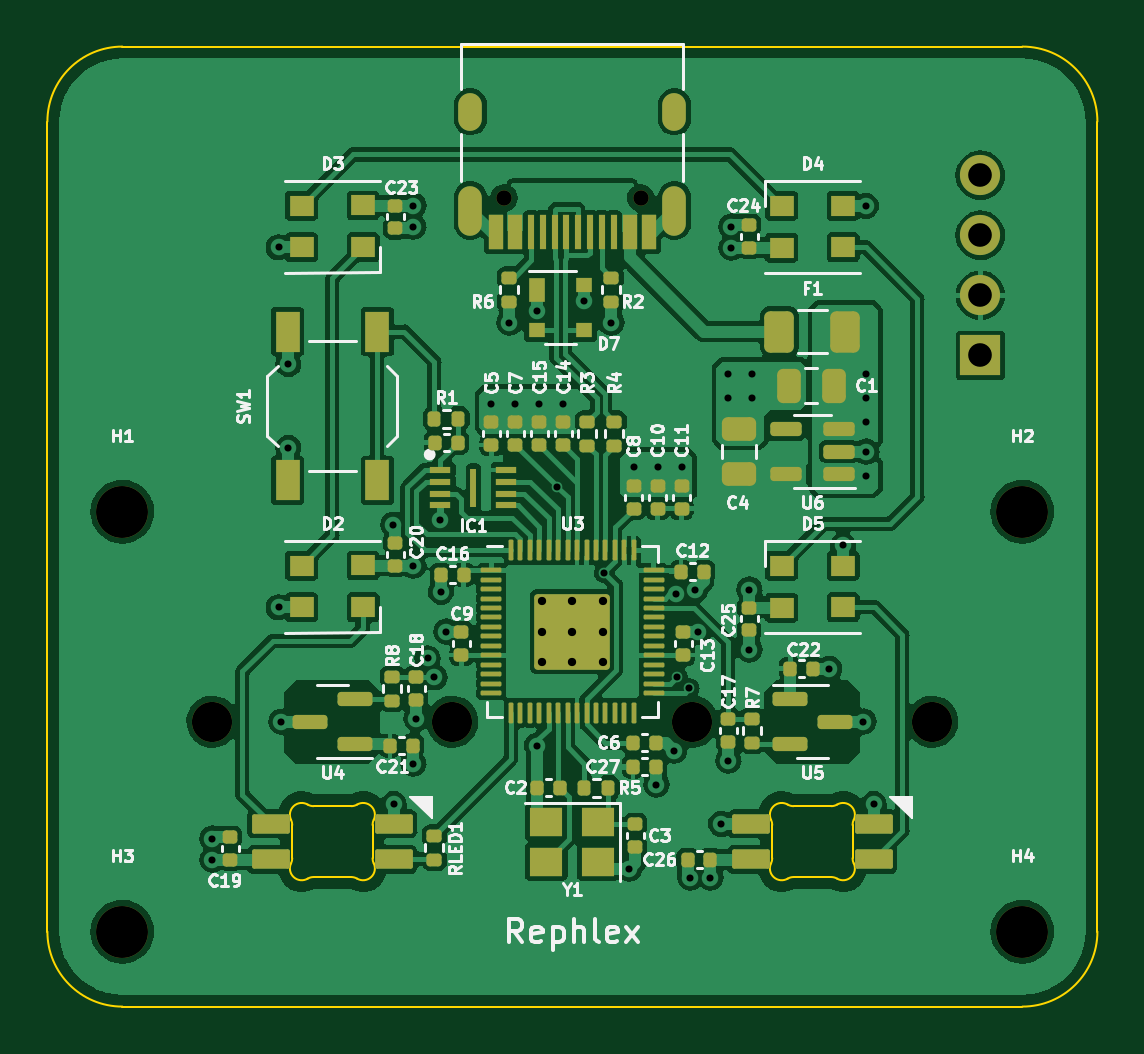
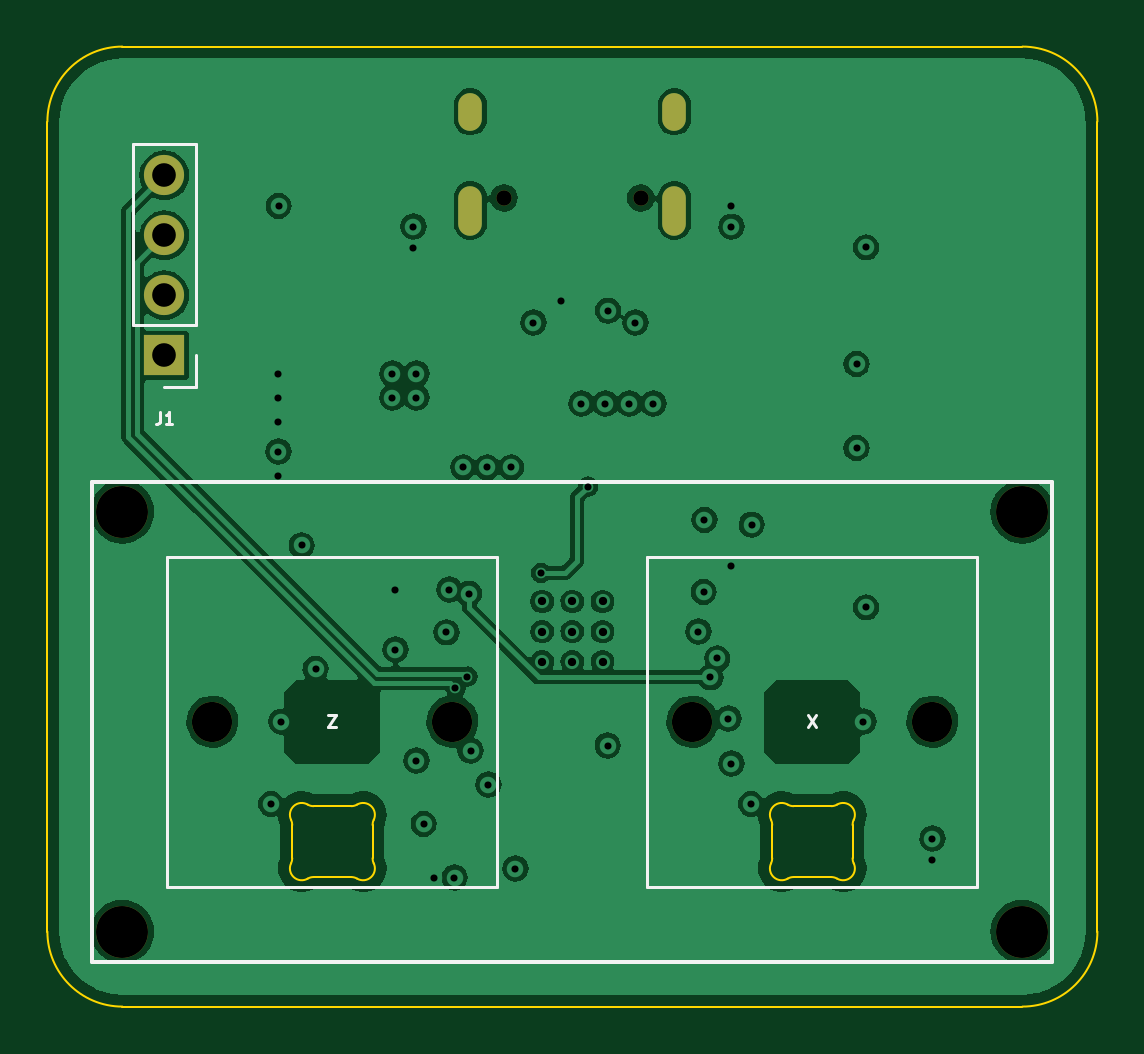
Circuit board: 13 layer files. Board 44.5 x 40.6 mm.
- bottom_copper: MoonPad-CuBottom.gbr (98444 bytes)
- inner_copper: MoonPad-CuIn1.gbr (70839 bytes)
- inner_copper: MoonPad-CuIn2.gbr (70839 bytes)
- top_copper: MoonPad-CuTop.gbr (223612 bytes)
- outline: MoonPad-EdgeCuts.gbr (3362 bytes)
- bottom_mask: MoonPad-MaskBottom.gbr (1259 bytes)
- top_mask: MoonPad-MaskTop.gbr (10386 bytes)
- drill: MoonPad-NPTH.drl (587 bytes)
- drill: MoonPad-PTH.drl (1767 bytes)
- paste: MoonPad-PasteBottom.gbr (450 bytes)
- paste: MoonPad-PasteTop.gbr (9657 bytes)
- bottom_silk: MoonPad-SilkBottom.gbr (2973 bytes)
- top_silk: MoonPad-SilkTop.gbr (92636 bytes)

=== bottom_copper: MoonPad-CuBottom.gbr (98444 bytes, source omitted) ===
=== inner_copper: MoonPad-CuIn1.gbr (70839 bytes, source omitted) ===
=== inner_copper: MoonPad-CuIn2.gbr (70839 bytes, source omitted) ===
=== top_copper: MoonPad-CuTop.gbr (223612 bytes, source omitted) ===
=== outline: MoonPad-EdgeCuts.gbr ===
%TF.GenerationSoftware,KiCad,Pcbnew,7.0.8*%
%TF.CreationDate,2023-10-17T23:27:51+01:00*%
%TF.ProjectId,MoonPad,4d6f6f6e-5061-4642-9e6b-696361645f70,rev?*%
%TF.SameCoordinates,Original*%
%TF.FileFunction,Profile,NP*%
%FSLAX46Y46*%
G04 Gerber Fmt 4.6, Leading zero omitted, Abs format (unit mm)*
G04 Created by KiCad (PCBNEW 7.0.8) date 2023-10-17 23:27:51*
%MOMM*%
%LPD*%
G01*
G04 APERTURE LIST*
%TA.AperFunction,Profile*%
%ADD10C,0.100000*%
%TD*%
G04 APERTURE END LIST*
D10*
X165100000Y-117475000D02*
G75*
G03*
X168275000Y-114300000I0J3175000D01*
G01*
X123825000Y-80010000D02*
X123825000Y-114300000D01*
X127000000Y-117475000D02*
X165100000Y-117475000D01*
X123825000Y-114300000D02*
G75*
G03*
X127000000Y-117475000I3175000J0D01*
G01*
X165100000Y-76835000D02*
X127000000Y-76835000D01*
X127000000Y-76835000D02*
G75*
G03*
X123825000Y-80010000I0J-3175000D01*
G01*
X168275000Y-80010000D02*
G75*
G03*
X165100000Y-76835000I-3175000J0D01*
G01*
X168275000Y-80010000D02*
X168275000Y-114300000D01*
%TO.C,D1*%
X134190001Y-109787158D02*
X134190001Y-111192842D01*
X135095548Y-111989999D02*
X136684453Y-111989999D01*
X136684452Y-108990000D02*
X135095548Y-108990000D01*
X137589999Y-111192842D02*
X137589999Y-109787158D01*
X134190000Y-109787157D02*
G75*
G03*
X134140515Y-109570280I-499989J1D01*
G01*
X134843289Y-108921703D02*
G75*
G03*
X134140516Y-109570280I-252258J-431700D01*
G01*
X134140516Y-111409720D02*
G75*
G03*
X134190001Y-111192842I-450505J216876D01*
G01*
X134140517Y-111409720D02*
G75*
G03*
X134843289Y-112058298I450514J-216878D01*
G01*
X135095547Y-111990001D02*
G75*
G03*
X134843289Y-112058300I-5J-499981D01*
G01*
X134843290Y-108921701D02*
G75*
G03*
X135095548Y-108990000I252261J431710D01*
G01*
X136936711Y-112058298D02*
G75*
G03*
X136684453Y-111989999I-252261J-431712D01*
G01*
X136684452Y-108989999D02*
G75*
G03*
X136936711Y-108921701I8J499979D01*
G01*
X137639482Y-109570280D02*
G75*
G03*
X136936711Y-108921702I-450512J216880D01*
G01*
X137639485Y-109570281D02*
G75*
G03*
X137589999Y-109787158I450505J-216879D01*
G01*
X136936711Y-112058297D02*
G75*
G03*
X137639484Y-111409720I252258J431700D01*
G01*
X137589982Y-111192843D02*
G75*
G03*
X137639485Y-111409720I500018J43D01*
G01*
%TO.C,D6*%
X154510001Y-109787158D02*
X154510001Y-111192842D01*
X155415548Y-111989999D02*
X157004453Y-111989999D01*
X157004452Y-108990000D02*
X155415548Y-108990000D01*
X157909999Y-111192842D02*
X157909999Y-109787158D01*
X154510000Y-109787157D02*
G75*
G03*
X154460515Y-109570280I-499989J1D01*
G01*
X155163289Y-108921703D02*
G75*
G03*
X154460516Y-109570280I-252258J-431700D01*
G01*
X154460516Y-111409720D02*
G75*
G03*
X154510001Y-111192842I-450505J216876D01*
G01*
X154460517Y-111409720D02*
G75*
G03*
X155163289Y-112058298I450514J-216878D01*
G01*
X155415547Y-111990001D02*
G75*
G03*
X155163289Y-112058300I-5J-499981D01*
G01*
X155163290Y-108921701D02*
G75*
G03*
X155415548Y-108990000I252261J431710D01*
G01*
X157256711Y-112058298D02*
G75*
G03*
X157004453Y-111989999I-252261J-431712D01*
G01*
X157004452Y-108989999D02*
G75*
G03*
X157256711Y-108921701I8J499979D01*
G01*
X157959482Y-109570280D02*
G75*
G03*
X157256711Y-108921702I-450512J216880D01*
G01*
X157959485Y-109570281D02*
G75*
G03*
X157909999Y-109787158I450505J-216879D01*
G01*
X157256711Y-112058297D02*
G75*
G03*
X157959484Y-111409720I252258J431700D01*
G01*
X157909982Y-111192843D02*
G75*
G03*
X157959485Y-111409720I500018J43D01*
G01*
%TD*%
M02*

=== bottom_mask: MoonPad-MaskBottom.gbr ===
%TF.GenerationSoftware,KiCad,Pcbnew,7.0.8*%
%TF.CreationDate,2023-10-17T23:27:51+01:00*%
%TF.ProjectId,MoonPad,4d6f6f6e-5061-4642-9e6b-696361645f70,rev?*%
%TF.SameCoordinates,Original*%
%TF.FileFunction,Soldermask,Bot*%
%TF.FilePolarity,Negative*%
%FSLAX46Y46*%
G04 Gerber Fmt 4.6, Leading zero omitted, Abs format (unit mm)*
G04 Created by KiCad (PCBNEW 7.0.8) date 2023-10-17 23:27:51*
%MOMM*%
%LPD*%
G01*
G04 APERTURE LIST*
%ADD10C,0.650000*%
%ADD11O,1.000000X2.100000*%
%ADD12O,1.000000X1.600000*%
%ADD13C,2.200000*%
%ADD14C,1.700000*%
%ADD15R,1.700000X1.700000*%
%ADD16O,1.700000X1.700000*%
G04 APERTURE END LIST*
D10*
%TO.C,J3*%
X148940000Y-83245000D03*
X143160000Y-83245000D03*
D11*
X150370000Y-83775000D03*
D12*
X150370000Y-79595000D03*
D11*
X141730000Y-83775000D03*
D12*
X141730000Y-79595000D03*
%TD*%
D13*
%TO.C,H2*%
X165100000Y-96520000D03*
%TD*%
%TO.C,H4*%
X165100000Y-114300000D03*
%TD*%
%TO.C,H3*%
X127000000Y-114300000D03*
%TD*%
%TO.C,H1*%
X127000000Y-96520000D03*
%TD*%
D14*
%TO.C,X*%
X140970000Y-105410000D03*
X130810000Y-105410000D03*
%TD*%
%TO.C,Z*%
X161290000Y-105410000D03*
X151130000Y-105410000D03*
%TD*%
D15*
%TO.C,J1*%
X163322000Y-89906000D03*
D16*
X163322000Y-87366000D03*
X163322000Y-84826000D03*
X163322000Y-82286000D03*
%TD*%
M02*

=== top_mask: MoonPad-MaskTop.gbr (10386 bytes, source omitted) ===
=== drill: MoonPad-NPTH.drl ===
M48
; DRILL file {KiCad 7.0.8} date Tue 17 Oct 2023 23:27:51 BST
; FORMAT={-:-/ absolute / inch / decimal}
; #@! TF.CreationDate,2023-10-17T23:27:51+01:00
; #@! TF.GenerationSoftware,Kicad,Pcbnew,7.0.8
; #@! TF.FileFunction,NonPlated,1,4,NPTH
FMAT,2
INCH
; #@! TA.AperFunction,NonPlated,NPTH,ComponentDrill
T1C0.0256
; #@! TA.AperFunction,NonPlated,NPTH,ComponentDrill
T2C0.0669
; #@! TA.AperFunction,NonPlated,NPTH,ComponentDrill
T3C0.0866
%
G90
G05
T1
X5.6362Y-3.2774
X5.8638Y-3.2774
T2
X5.15Y-4.15
X5.55Y-4.15
X5.95Y-4.15
X6.35Y-4.15
T3
X5.0Y-3.8
X5.0Y-4.5
X6.5Y-3.8
X6.5Y-4.5
T0
M30

=== drill: MoonPad-PTH.drl ===
M48
; DRILL file {KiCad 7.0.8} date Tue 17 Oct 2023 23:27:51 BST
; FORMAT={-:-/ absolute / inch / decimal}
; #@! TF.CreationDate,2023-10-17T23:27:51+01:00
; #@! TF.GenerationSoftware,Kicad,Pcbnew,7.0.8
; #@! TF.FileFunction,Plated,1,4,PTH
FMAT,2
INCH
; #@! TA.AperFunction,Plated,PTH,ViaDrill
T1C0.0118
; #@! TA.AperFunction,Plated,PTH,ComponentDrill
T2C0.0138
; #@! TA.AperFunction,Plated,PTH,ComponentDrill
T3C0.0236
; #@! TA.AperFunction,Plated,PTH,ComponentDrill
T4C0.0394
%
G90
G05
T1
X5.15Y-4.345
X5.15Y-4.38
X5.2606Y-3.3594
X5.2606Y-3.9594
X5.265Y-4.15
X5.2764Y-3.554
X5.2764Y-3.694
X5.4513Y-3.8219
X5.4524Y-4.2872
X5.485Y-3.29
X5.485Y-3.325
X5.485Y-3.89
X5.485Y-4.22
X5.49Y-4.145
X5.5087Y-4.0445
X5.52Y-4.0761
X5.53Y-3.8138
X5.5311Y-3.9339
X5.54Y-4.0
X5.615Y-3.62
X5.645Y-3.4849
X5.655Y-3.62
X5.6906Y-3.4652
X5.6911Y-4.19
X5.695Y-3.62
X5.7241Y-3.7583
X5.735Y-3.62
X5.7694Y-3.4494
X5.8027Y-3.902
X5.815Y-3.4849
X5.845Y-4.395
X5.852Y-3.726
X5.89Y-4.255
X5.892Y-3.726
X5.9198Y-4.1984
X5.9223Y-3.9369
X5.925Y-4.075
X5.932Y-3.726
X5.945Y-4.0946
X5.9465Y-4.41
X5.9551Y-3.93
X5.96Y-4.0011
X5.98Y-4.41
X5.9976Y-4.3205
X6.01Y-3.57
X6.01Y-3.61
X6.01Y-4.215
X6.015Y-3.325
X6.015Y-3.36
X6.045Y-3.93
X6.045Y-4.03
X6.05Y-3.57
X6.05Y-3.61
X6.178Y-4.062
X6.2012Y-3.8562
X6.235Y-4.15
X6.2394Y-3.2906
X6.24Y-3.61
X6.24Y-3.65
X6.24Y-3.74
X6.24Y-3.57
X6.24Y-3.7
X6.2524Y-4.2872
T2
X5.6998Y-3.9498
X5.6998Y-4.0
X5.6998Y-4.0502
X5.75Y-3.9498
X5.75Y-4.0
X5.75Y-4.0502
X5.8002Y-3.9498
X5.8002Y-4.0
X5.8002Y-4.0502
T4
X6.43Y-3.2396
X6.43Y-3.3396
X6.43Y-3.4396
X6.43Y-3.5396
T3
G00X5.5799Y-3.1455
M15
G01X5.5799Y-3.1219
M16
G05
G00X5.5799Y-3.3199
M15
G01X5.5799Y-3.2766
M16
G05
G00X5.9201Y-3.1455
M15
G01X5.9201Y-3.1219
M16
G05
G00X5.9201Y-3.3199
M15
G01X5.9201Y-3.2766
M16
G05
T0
M30

=== paste: MoonPad-PasteBottom.gbr ===
%TF.GenerationSoftware,KiCad,Pcbnew,7.0.8*%
%TF.CreationDate,2023-10-17T23:27:51+01:00*%
%TF.ProjectId,MoonPad,4d6f6f6e-5061-4642-9e6b-696361645f70,rev?*%
%TF.SameCoordinates,Original*%
%TF.FileFunction,Paste,Bot*%
%TF.FilePolarity,Positive*%
%FSLAX46Y46*%
G04 Gerber Fmt 4.6, Leading zero omitted, Abs format (unit mm)*
G04 Created by KiCad (PCBNEW 7.0.8) date 2023-10-17 23:27:51*
%MOMM*%
%LPD*%
G01*
G04 APERTURE LIST*
G04 APERTURE END LIST*
M02*

=== paste: MoonPad-PasteTop.gbr (9657 bytes, source omitted) ===
=== bottom_silk: MoonPad-SilkBottom.gbr ===
%TF.GenerationSoftware,KiCad,Pcbnew,7.0.8*%
%TF.CreationDate,2023-10-17T23:27:51+01:00*%
%TF.ProjectId,MoonPad,4d6f6f6e-5061-4642-9e6b-696361645f70,rev?*%
%TF.SameCoordinates,Original*%
%TF.FileFunction,Legend,Bot*%
%TF.FilePolarity,Positive*%
%FSLAX46Y46*%
G04 Gerber Fmt 4.6, Leading zero omitted, Abs format (unit mm)*
G04 Created by KiCad (PCBNEW 7.0.8) date 2023-10-17 23:27:51*
%MOMM*%
%LPD*%
G01*
G04 APERTURE LIST*
%ADD10C,0.150000*%
%ADD11C,0.125000*%
%ADD12C,0.120000*%
%ADD13C,0.650000*%
%ADD14O,1.000000X2.100000*%
%ADD15O,1.000000X1.600000*%
%ADD16C,2.200000*%
%ADD17C,1.700000*%
%ADD18R,1.700000X1.700000*%
%ADD19O,1.700000X1.700000*%
G04 APERTURE END LIST*
D10*
X125730000Y-95250000D02*
X166370000Y-95250000D01*
X166370000Y-115570000D01*
X125730000Y-115570000D01*
X125730000Y-95250000D01*
D11*
X136056666Y-105134809D02*
X135723333Y-105634809D01*
X135723333Y-105134809D02*
X136056666Y-105634809D01*
X156376666Y-105134809D02*
X156043333Y-105134809D01*
X156043333Y-105134809D02*
X156376666Y-105634809D01*
X156376666Y-105634809D02*
X156043333Y-105634809D01*
X163488666Y-92307809D02*
X163488666Y-92664952D01*
X163488666Y-92664952D02*
X163512475Y-92736380D01*
X163512475Y-92736380D02*
X163560094Y-92784000D01*
X163560094Y-92784000D02*
X163631523Y-92807809D01*
X163631523Y-92807809D02*
X163679142Y-92807809D01*
X162988666Y-92807809D02*
X163274380Y-92807809D01*
X163131523Y-92807809D02*
X163131523Y-92307809D01*
X163131523Y-92307809D02*
X163179142Y-92379238D01*
X163179142Y-92379238D02*
X163226761Y-92426857D01*
X163226761Y-92426857D02*
X163274380Y-92450666D01*
D12*
%TO.C,X*%
X142875000Y-112395000D02*
X142875000Y-98425000D01*
X142875000Y-98425000D02*
X128905000Y-98425000D01*
X128905000Y-112395000D02*
X142875000Y-112395000D01*
X128905000Y-98425000D02*
X128905000Y-112395000D01*
%TO.C,Z*%
X163195000Y-112395000D02*
X163195000Y-98425000D01*
X163195000Y-98425000D02*
X149225000Y-98425000D01*
X149225000Y-112395000D02*
X163195000Y-112395000D01*
X149225000Y-98425000D02*
X149225000Y-112395000D01*
%TO.C,J1*%
X161992000Y-80956000D02*
X164652000Y-80956000D01*
X161992000Y-88636000D02*
X161992000Y-80956000D01*
X161992000Y-88636000D02*
X164652000Y-88636000D01*
X161992000Y-89906000D02*
X161992000Y-91236000D01*
X161992000Y-91236000D02*
X163322000Y-91236000D01*
X164652000Y-88636000D02*
X164652000Y-80956000D01*
%TD*%
%LPC*%
D13*
%TO.C,J3*%
X148940000Y-83245000D03*
X143160000Y-83245000D03*
D14*
X150370000Y-83775000D03*
D15*
X150370000Y-79595000D03*
D14*
X141730000Y-83775000D03*
D15*
X141730000Y-79595000D03*
%TD*%
D16*
%TO.C,H2*%
X165100000Y-96520000D03*
%TD*%
%TO.C,H4*%
X165100000Y-114300000D03*
%TD*%
%TO.C,H3*%
X127000000Y-114300000D03*
%TD*%
%TO.C,H1*%
X127000000Y-96520000D03*
%TD*%
D17*
%TO.C,X*%
X140970000Y-105410000D03*
X130810000Y-105410000D03*
%TD*%
%TO.C,Z*%
X161290000Y-105410000D03*
X151130000Y-105410000D03*
%TD*%
D18*
%TO.C,J1*%
X163322000Y-89906000D03*
D19*
X163322000Y-87366000D03*
X163322000Y-84826000D03*
X163322000Y-82286000D03*
%TD*%
%LPD*%
M02*

=== top_silk: MoonPad-SilkTop.gbr (92636 bytes, source omitted) ===
